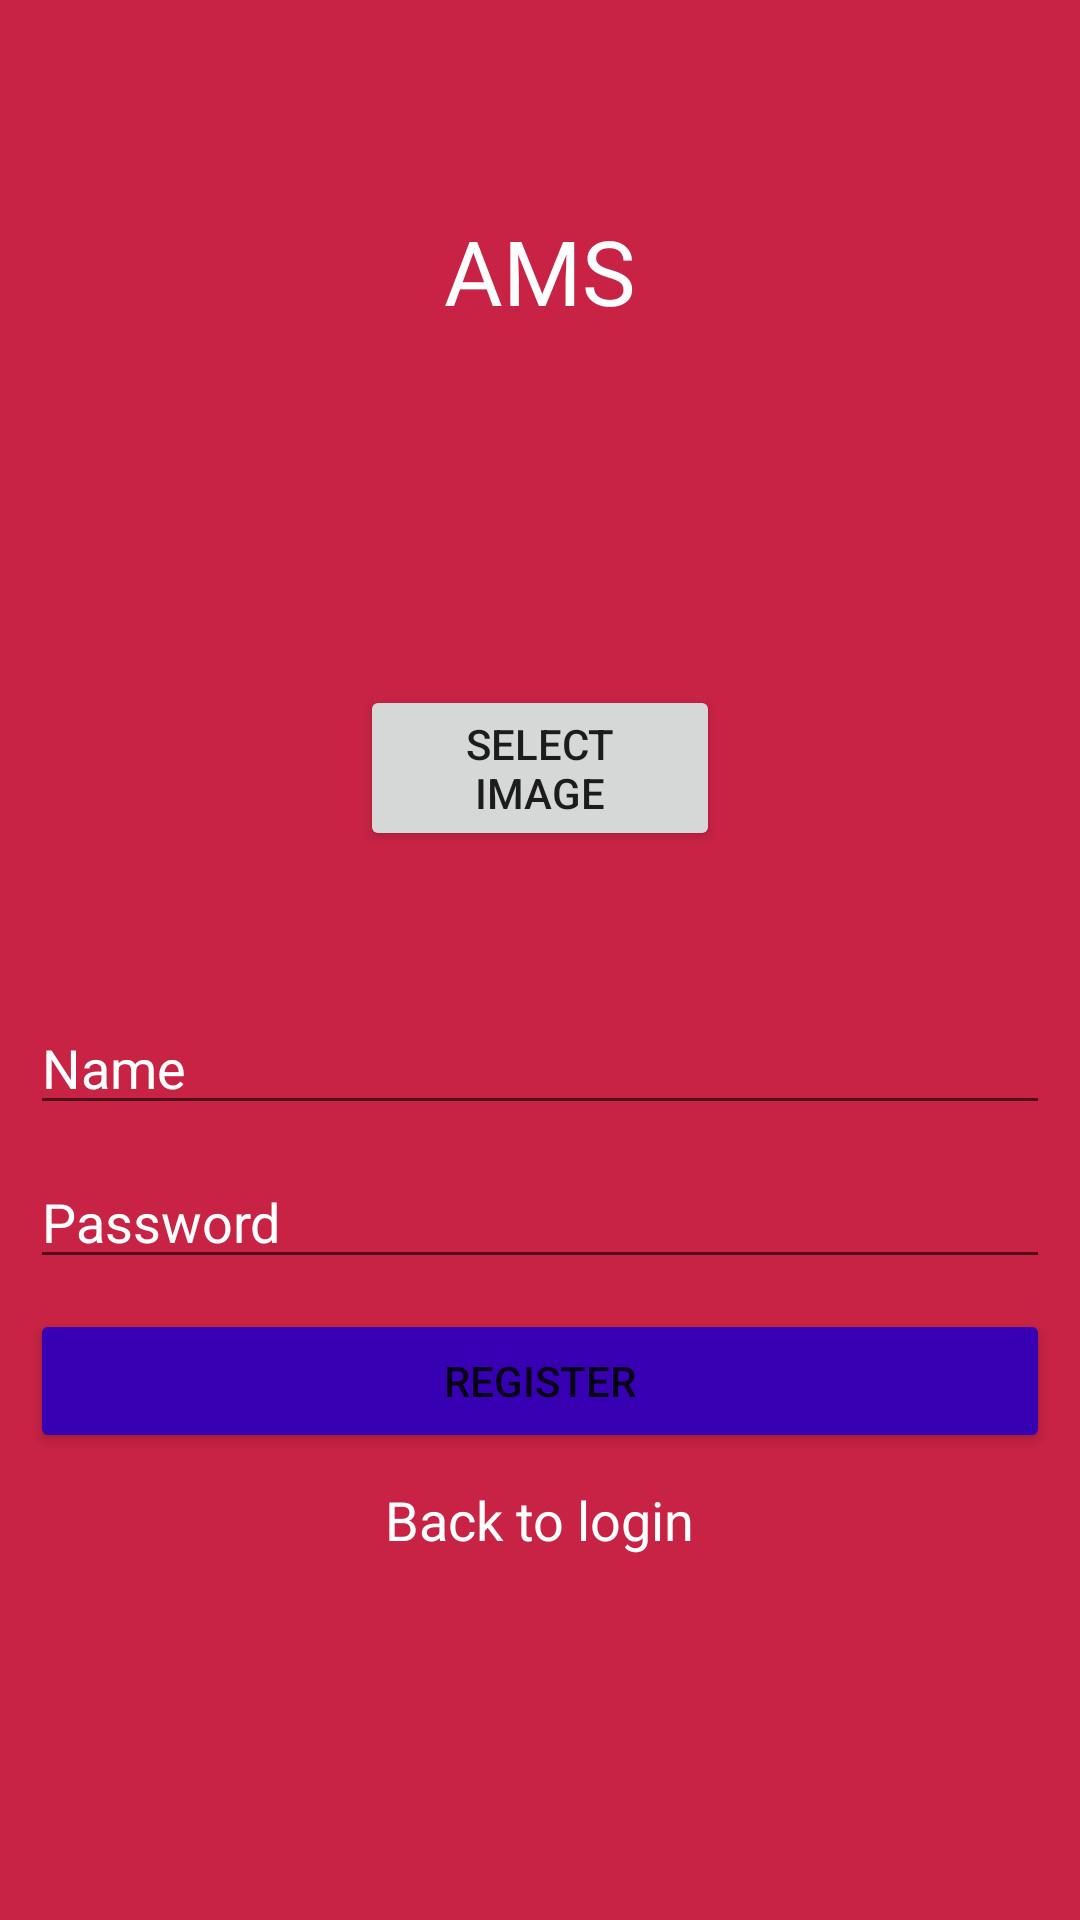

Android layout source for this screen:
<!-- AndroidManifest.xml: application theme Theme.Ams -->
<!-- res/layout/activity_register.xml -->
<?xml version="1.0" encoding="utf-8"?>
<LinearLayout xmlns:android="http://schemas.android.com/apk/res/android"
    xmlns:app="http://schemas.android.com/apk/res-auto"
    xmlns:tools="http://schemas.android.com/tools"
    android:layout_width="match_parent"
    android:layout_height="match_parent"
    android:orientation="vertical"
    android:background="#FFC82344"
    tools:context="com.neelproject.ams.RegisterActivity">

    <TextView
        android:layout_width="wrap_content"
        android:layout_height="wrap_content"
        android:layout_gravity="center_horizontal"
        android:layout_marginTop="50dp"
        android:text="AMS"
        android:textSize="30sp"
        android:padding="20dp"
        android:textColor="@color/white"/>

    <ImageView
        android:id="@+id/imagee"
        android:layout_width="187dp"
        android:layout_height="98dp"
        android:layout_gravity="center"
        app:srcCompat="@drawable/ic_user" />

    <Button
        android:id="@+id/imgbtn"
        android:layout_width="match_parent"
        android:layout_height="wrap_content"
        android:text="Select Image"
        android:layout_marginBottom="10dp"
        android:layout_marginRight="120dp"
        android:layout_marginLeft="120dp"
        android:layout_gravity="center"/>

    <EditText
        android:layout_width="match_parent"
        android:layout_height="wrap_content"
        android:inputType="textEmailAddress"
        android:singleLine="true"
        android:id="@+id/etEmail"
        android:hint="Name"
        android:textColorHint="@color/white"
        android:layout_marginTop="40dp"
        android:layout_marginBottom="10dp"
        android:layout_marginRight="10dp"
        android:layout_marginLeft="10dp"/>


    <EditText
        android:id="@+id/etPass"
        android:layout_width="match_parent"
        android:layout_height="wrap_content"
        android:inputType="textPassword"
        android:hint="Password"
        android:textColorHint="@color/white"
        android:singleLine="true"
        android:layout_marginBottom="10dp"
        android:layout_marginRight="10dp"
        android:layout_marginLeft="10dp"
        />


    <Button
        android:id="@+id/btnReg"
        android:layout_width="match_parent"
        android:layout_height="wrap_content"
        android:text="Register"
        android:layout_marginBottom="10dp"
        android:layout_marginRight="10dp"
        android:layout_marginLeft="10dp"
        android:backgroundTint="@color/purple_700"
        />

    <TextView
        android:layout_width="wrap_content"
        android:layout_height="wrap_content"
        android:textAppearance="?android:attr/textAppearanceMedium"
        android:text="Back to login"
        android:id="@+id/tvLogin"
        android:textColor="@color/white"
        android:layout_gravity="center_horizontal" />


</LinearLayout>
<!-- resources referenced by this layout -->
<resources>
  <color name="purple_700">#FF3700B3</color>
  <color name="white">#FFFFFFFF</color>
  <style name="Theme.Ams" parent="Theme.MaterialComponents.Light.NoActionBar">
          
          <item name="colorPrimary">@color/purple_500</item>
          <item name="colorPrimaryVariant">@color/purple_700</item>
          <item name="colorOnPrimary">@color/white</item>
          
          <item name="colorSecondary">@color/teal_200</item>
          <item name="colorSecondaryVariant">@color/teal_700</item>
          <item name="colorOnSecondary">@color/black</item>
          
          <item name="android:statusBarColor" tools:targetApi="l">?attr/colorPrimaryVariant</item>
          
      </style>
  <color name="purple_500">#FF6200EE</color>
  <color name="teal_200">#FF03DAC5</color>
  <color name="teal_700">#FF018786</color>
  <color name="black">#FF000000</color>
</resources>
